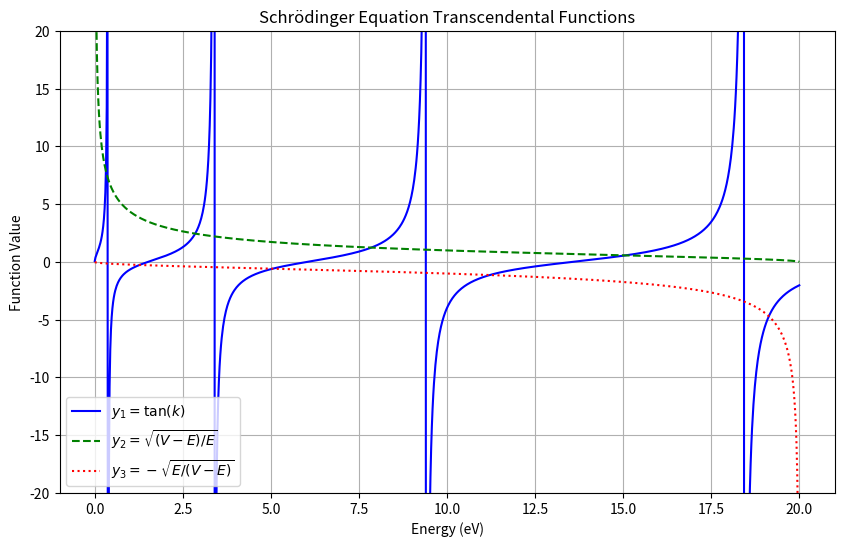

Here is the Python script that generated this plot:
#!/usr/bin/env python3
# -*- coding: utf-8 -*-
"""
薛定谔方程 - 方势阱能级计算

本模块实现了一维方势阱中粒子能级的计算方法。
"""

import numpy as np
import matplotlib.pyplot as plt

# 物理常数
HBAR = 1.0545718e-34  # 约化普朗克常数 (J·s)
ELECTRON_MASS = 9.1094e-31  # 电子质量 (kg)
EV_TO_JOULE = 1.6021766208e-19  # 电子伏转换为焦耳的系数


def calculate_y_values(E_values, V, w, m):
    """
    计算方势阱能级方程中的三个函数值
    """
    # TODO: 实现计算y1, y2, y3的代码 (约10行代码)
    # [STUDENT_CODE_HERE]
    # 提示: 注意单位转换和避免数值计算中的溢出或下溢
    E_J = E_values * EV_TO_JOULE  # 将能量转换为焦耳
    k = np.sqrt((w**2 * m * E_J) / (2 * HBAR**2))  # 计算k值
    y1 = np.tan(k)  # y1 = tan(k)
    y2 = np.sqrt((V - E_values) / E_values)  # 偶宇称函数
    y3 = -np.sqrt(E_values / (V - E_values))  # 奇宇称函数
    return y1, y2, y3


def plot_energy_functions(E_values, y1, y2, y3):
    """
    绘制能级方程的三个函数曲线
    """
    # TODO: 实现绘制三个函数曲线的代码 (约15行代码)
    # [STUDENT_CODE_HERE]
    # 提示: 使用不同颜色和线型，添加适当的标签、图例和标题
    fig, ax = plt.subplots(figsize=(10, 6))
    ax.plot(E_values, y1, label='$y_1 = \\tan(k)$', color='blue', linestyle='-')
    ax.plot(E_values, y2, label='$y_2 = \\sqrt{(V-E)/E}$', color='green', linestyle='--')
    ax.plot(E_values, y3, label='$y_3 = -\\sqrt{E/(V-E)}$', color='red', linestyle=':')
    ax.set_xlabel('Energy (eV)')
    ax.set_ylabel('Function Value')
    ax.set_title('Schrödinger Equation Transcendental Functions')
    ax.legend()
    ax.grid(True)
    ax.set_ylim(-20, 20)  # 限制y轴范围以清晰显示交点
    return fig
    

def find_energy_level_bisection(n, V, w, m, precision=0.001, E_min=0.001, E_max=None):
    """
    使用二分法求解方势阱中的第n个能级
    """
    # TODO: 实现二分法求解能级的代码 (约25行代码)
    # [STUDENT_CODE_HERE]
    # 提示: 需要考虑能级的奇偶性，偶数能级使用偶宇称方程，奇数能级使用奇宇称方程
    if E_max is None:
        E_max = V - precision  # 确保 E < V
    
    # 确定宇称和能级序数
    parity = 'even' if n % 2 == 0 else 'odd'
    m_level = (n // 2) + 1  # 奇偶宇称各自独立计数

    # 定义当前宇称对应的方程（添加数值保护）
    def f(E):
        if E <= 0 or E >= V:
            return np.inf  # 标记无效能量值
        E_J = E * EV_TO_JOULE
        k = np.sqrt((w**2 * m * E_J) / (2 * HBAR**2))
        if parity == 'even':
            right = np.sqrt((V - E) / E)  # 偶宇称方程
        else:
            right = -np.sqrt(E / (V - E)) # 奇宇称方程
        return np.tan(k) - right

    # 计算理论k值并动态调整搜索区间
    k_max = np.sqrt((V * EV_TO_JOULE) * w**2 * m / (2 * HBAR**2))
    
    # 修正k_center的初始值（针对n=0的特殊处理）
    if parity == 'even':
        k_center = (2 * m_level - 1) * np.pi / 2
        delta = 0.5 * np.pi  # 扩大初始搜索范围
    else:
        k_center = m_level * np.pi
        delta = 0.5
    
    # 动态调整搜索区间（最多扩展5次）
    max_expand = 5
    found = False
    for expand in range(max_expand):
        k_low = max(k_center - delta, 0)
        k_high = min(k_center + delta, k_max)
        
        # 转换为能量区间并确保 E < V
        E_low = (k_low**2 * 2 * HBAR**2) / (w**2 * m) / EV_TO_JOULE
        E_high = (k_high**2 * 2 * HBAR**2) / (w**2 * m) / EV_TO_JOULE
        E_high = min(E_high, V - precision)
        
        # 检查符号变化
        try:
            f_low = f(E_low)
            f_high = f(E_high)
        except:
            break
        
        if np.sign(f_low) != np.sign(f_high):
            found = True
            break
        else:
            delta *= 2  # 扩大搜索范围
    
    if not found:
        raise ValueError(f"无法找到能级{n}的有效区间，请检查参数。")
    
    # 执行二分法
    for _ in range(100):
        E_mid = (E_low + E_high) / 2
        if E_high - E_low < precision:
            break
        f_mid = f(E_mid)
        if f_mid * f(E_low) < 0:
            E_high = E_mid
        else:
            E_low = E_mid
    
    return round((E_low + E_high) / 2, 3)

def main():
    """
    主函数，执行方势阱能级的计算和可视化
    """
    # 参数设置
    V = 20.0  # 势阱高度 (eV)
    w = 1e-9  # 势阱宽度 (m)
    m = ELECTRON_MASS  # 粒子质量 (kg)
    
    # 1. 计算并绘制函数曲线
    E_values = np.linspace(0.001, 19.999, 1000)  # 能量范围 (eV)
    y1, y2, y3 = calculate_y_values(E_values, V, w, m)
    fig = plot_energy_functions(E_values, y1, y2, y3)
    plt.savefig('energy_functions.png', dpi=300)
    plt.show()
    
    # 2. 使用二分法计算前6个能级
    energy_levels = []
    for n in range(6):
        energy = find_energy_level_bisection(n, V, w, m)
        energy_levels.append(energy)
        print(f"能级 {n}: {energy:.3f} eV")
    
    # 与参考值比较
    reference_levels = [0.318, 1.270, 2.851, 5.050, 7.850, 11.215]
    print("\n参考能级值:")
    for n, ref in enumerate(reference_levels):
        print(f"能级 {n}: {ref:.3f} eV")


if __name__ == "__main__":
    main()
